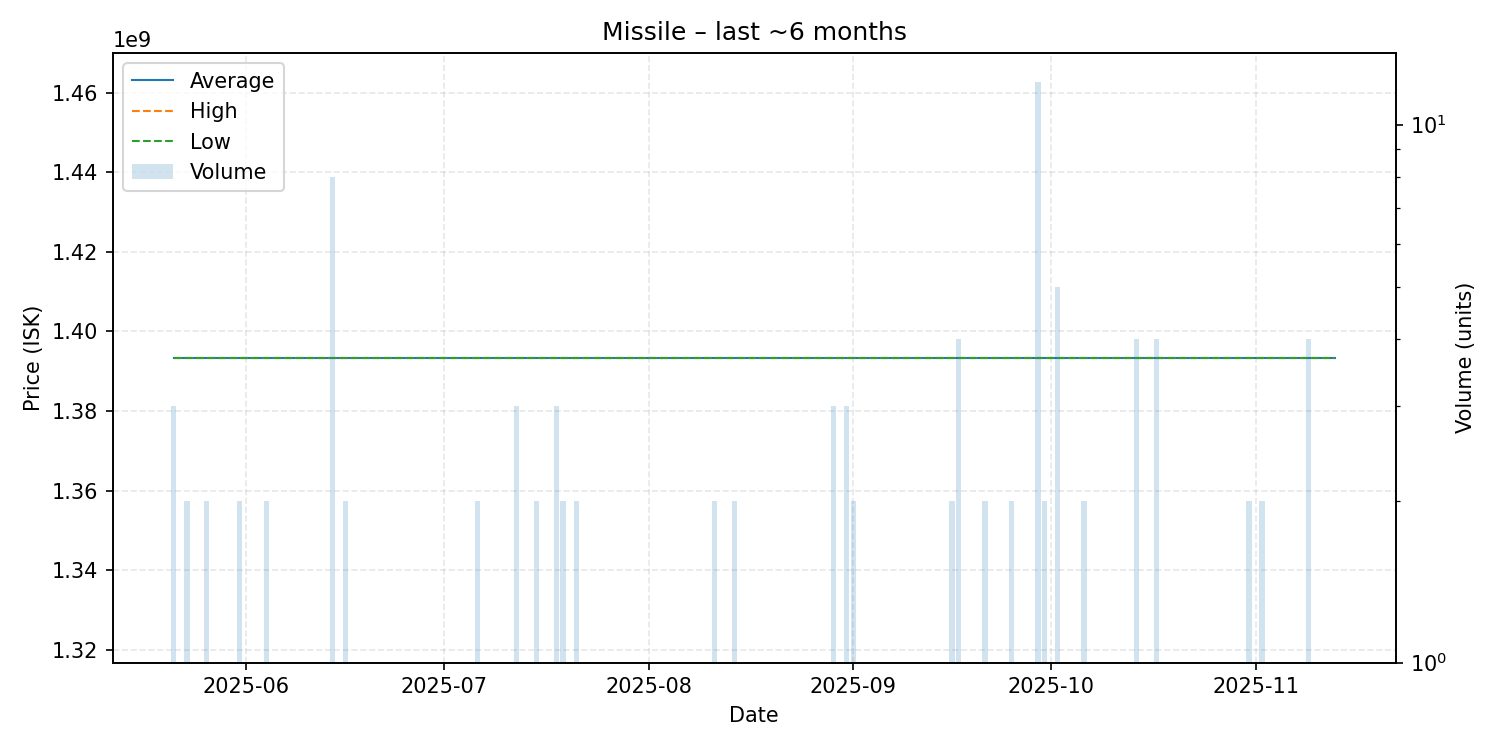

The table this chart was drawn from, first rows:
date, average, highest, lowest, order_count, volume
2025-05-21, 1393368000, 1393368000, 1393368000, 3, 3
2025-05-23, 1393368000, 1393368000, 1393368000, 1, 2
2025-05-24, 1393368000, 1393368000, 1393368000, 1, 1
2025-05-25, 1393368000, 1393368000, 1393368000, 1, 1
2025-05-26, 1393368000, 1393368000, 1393368000, 1, 2
2025-05-27, 1393368000, 1393368000, 1393368000, 1, 1
2025-05-28, 1393368000, 1393368000, 1393368000, 1, 1
2025-05-31, 1393368000, 1393368000, 1393368000, 2, 2
2025-06-04, 1393368000, 1393368000, 1393368000, 2, 2
2025-06-06, 1393368000, 1393368000, 1393368000, 1, 1
2025-06-09, 1393368000, 1393368000, 1393368000, 1, 1
2025-06-10, 1393368000, 1393368000, 1393368000, 1, 1
2025-06-12, 1393368000, 1393368000, 1393368000, 1, 1
2025-06-13, 1393368000, 1393368000, 1393368000, 1, 1
2025-06-14, 1393368000, 1393368000, 1393368000, 2, 8
2025-06-16, 1393368000, 1393368000, 1393368000, 2, 2
2025-06-17, 1393368000, 1393368000, 1393368000, 1, 1
2025-06-26, 1393368000, 1393368000, 1393368000, 1, 1
2025-06-29, 1393368000, 1393368000, 1393368000, 1, 1
2025-07-01, 1393368000, 1393368000, 1393368000, 1, 1
2025-07-03, 1393368000, 1393368000, 1393368000, 1, 1
2025-07-04, 1393368000, 1393368000, 1393368000, 1, 1
2025-07-05, 1393368000, 1393368000, 1393368000, 1, 1
2025-07-06, 1393368000, 1393368000, 1393368000, 2, 2
2025-07-07, 1393368000, 1393368000, 1393368000, 1, 1
2025-07-10, 1393368000, 1393368000, 1393368000, 1, 1
2025-07-11, 1393368000, 1393368000, 1393368000, 1, 1
2025-07-12, 1393368000, 1393368000, 1393368000, 3, 3
2025-07-13, 1393368000, 1393368000, 1393368000, 1, 1
2025-07-15, 1393368000, 1393368000, 1393368000, 2, 2
2025-07-18, 1393368000, 1393368000, 1393368000, 3, 3
2025-07-19, 1393368000, 1393368000, 1393368000, 2, 2
2025-07-21, 1393368000, 1393368000, 1393368000, 2, 2
2025-07-22, 1393368000, 1393368000, 1393368000, 1, 1
2025-07-23, 1393368000, 1393368000, 1393368000, 1, 1
2025-07-27, 1393368000, 1393368000, 1393368000, 1, 1
2025-07-29, 1393368000, 1393368000, 1393368000, 1, 1
2025-07-30, 1393368000, 1393368000, 1393368000, 1, 1
2025-08-01, 1393368000, 1393368000, 1393368000, 1, 1
2025-08-02, 1393368000, 1393368000, 1393368000, 1, 1
2025-08-05, 1393368000, 1393368000, 1393368000, 1, 1
2025-08-07, 1393368000, 1393368000, 1393368000, 1, 1
2025-08-09, 1393368000, 1393368000, 1393368000, 1, 1
2025-08-10, 1393368000, 1393368000, 1393368000, 1, 1
2025-08-11, 1393368000, 1393368000, 1393368000, 2, 2
2025-08-13, 1393368000, 1393368000, 1393368000, 1, 1
2025-08-14, 1393368000, 1393368000, 1393368000, 2, 2
2025-08-21, 1393368000, 1393368000, 1393368000, 1, 1
2025-08-24, 1393368000, 1393368000, 1393368000, 1, 1
2025-08-25, 1393368000, 1393368000, 1393368000, 1, 1
2025-08-26, 1393368000, 1393368000, 1393368000, 1, 1
2025-08-28, 1393368000, 1393368000, 1393368000, 1, 1
2025-08-29, 1393368000, 1393368000, 1393368000, 2, 3
2025-08-30, 1393368000, 1393368000, 1393368000, 1, 1
2025-08-31, 1393368000, 1393368000, 1393368000, 2, 3
2025-09-01, 1393368000, 1393368000, 1393368000, 2, 2
2025-09-07, 1393368000, 1393368000, 1393368000, 1, 1
2025-09-09, 1393368000, 1393368000, 1393368000, 1, 1
2025-09-11, 1393368000, 1393368000, 1393368000, 1, 1
2025-09-15, 1393368000, 1393368000, 1393368000, 1, 1
... 28 more rows
